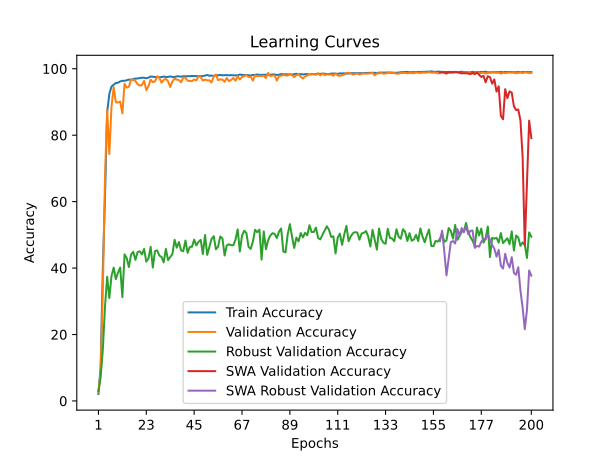

The data file committed next to this chart (first rows):
time; train_accuracy; train_loss; valid_accuracy; valid_loss; valid_accuracy_robust; valid_accuracy_swa; valid_accuracy_robust_swa
81,3177; 2,0979; 0,6137; 2,6437; 0,5544; 2,9483; 2,6437; 2,9483
158,9828; 10,2295; 0,5377; 8,8518; 0,4232; 7,0517; 8,8518; 7,0517
236,6752; 39,4614; 0,4536; 33,3289; 0,2760; 15,2759; 33,3289; 15,2759
311,3752; 61,1107; 0,3975; 66,9736; 0,2222; 28,2586; 66,9736; 28,2586
389,0497; 86,8868; 0,3609; 87,4786; 0,1644; 37,3793; 87,4786; 37,3793
464,9302; 92,3813; 0,3480; 74,3259; 0,1764; 30,9828; 74,3259; 30,9828
541,4017; 94,6271; 0,3417; 88,5703; 0,1266; 37,6379; 88,5703; 37,6379
620,5397; 95,2091; 0,3396; 94,4627; 0,1059; 40,1379; 94,4627; 40,1379
693,4200; 95,7122; 0,3383; 89,8987; 0,1248; 36,6552; 89,8987; 36,6552
775,4283; 95,7977; 0,3378; 89,8593; 0,1307; 38,6552; 89,8593; 38,6552
856,9598; 96,1857; 0,3367; 90,0960; 0,1194; 40,1552; 90,0960; 40,1552
949,8386; 96,3633; 0,3363; 86,5711; 0,1499; 31,2414; 86,5711; 31,2414
1041,5384; 96,3633; 0,3361; 95,4886; 0,1129; 44,1207; 95,4886; 44,1207
1127,6723; 96,5573; 0,3356; 94,3575; 0,1091; 42,9655; 94,3575; 42,9655
1205,5262; 96,7250; 0,3351; 94,5811; 0,1104; 40,3103; 94,5811; 40,3103
1301,6428; 96,7184; 0,3352; 96,8039; 0,1010; 44,0690; 96,8039; 44,0690
1391,0517; 96,8993; 0,3344; 96,6329; 0,1024; 44,8966; 96,6329; 44,8966
1470,3455; 97,0341; 0,3341; 96,3041; 0,1057; 42,4655; 96,3041; 42,4655
1547,9546; 97,0702; 0,3341; 95,3571; 0,1053; 44,8276; 95,3571; 44,8276
1641,4982; 97,1952; 0,3338; 94,9231; 0,1259; 45,0517; 94,9231; 45,0517
1740,4592; 97,3103; 0,3333; 95,1203; 0,1031; 44,1207; 95,1203; 44,1207
1819,7249; 97,2774; 0,3332; 96,3567; 0,1006; 45,7586; 96,3567; 45,7586
1907,6833; 97,1426; 0,3335; 93,5815; 0,1094; 41,9310; 93,5815; 41,9310
1984,8687; 97,3234; 0,3329; 94,7389; 0,1009; 42,8966; 94,7389; 42,8966
2061,3960; 97,6720; 0,3324; 96,7118; 0,1007; 46,3966; 96,7118; 46,3966
2138,0319; 97,5865; 0,3325; 95,9358; 0,1041; 40,1552; 95,9358; 40,1552
2215,2896; 97,5141; 0,3324; 96,2515; 0,0993; 45,1207; 96,2515; 45,1207
2293,6919; 97,4780; 0,3327; 97,7509; 0,0935; 45,3276; 97,7509; 45,3276
2367,9140; 97,4418; 0,3325; 97,1853; 0,0929; 43,7586; 97,1853; 43,7586
2449,0764; 97,5010; 0,3328; 95,8306; 0,0955; 43,3621; 95,8306; 43,3621
2525,7307; 97,6490; 0,3321; 96,6329; 0,0973; 41,7241; 96,6329; 41,7241
2604,2648; 97,5240; 0,3325; 96,9354; 0,0932; 45,7586; 96,9354; 45,7586
2681,2300; 97,5437; 0,3323; 96,2252; 0,0933; 42,3966; 96,2252; 42,3966
2759,4299; 97,6818; 0,3321; 94,5022; 0,0950; 43,3276; 94,5022; 43,3276
2839,0043; 97,5470; 0,3322; 96,1594; 0,0833; 44,2241; 96,1594; 44,2241
2915,6629; 97,4911; 0,3325; 97,0406; 0,0901; 48,5000; 97,0406; 48,5000
2993,2230; 97,7049; 0,3319; 96,7381; 0,0896; 46,1552; 96,7381; 46,1552
3076,3769; 97,7147; 0,3318; 96,5934; 0,0921; 47,8448; 96,5934; 47,8448
3153,0604; 97,6029; 0,3320; 95,9095; 0,0896; 45,3103; 95,9095; 45,3103
3229,6241; 97,7706; 0,3316; 97,3826; 0,0885; 45,0862; 97,3826; 45,0862
3306,3478; 97,7213; 0,3317; 97,3300; 0,0825; 48,2931; 97,3300; 48,2931
3384,8645; 97,7706; 0,3316; 96,3962; 0,0841; 44,5862; 96,3962; 44,5862
3462,8615; 97,7608; 0,3317; 96,3435; 0,0847; 46,3448; 96,3435; 46,3448
3539,8531; 97,8232; 0,3315; 96,2778; 0,0810; 46,4138; 96,2778; 46,4138
3626,5859; 97,7805; 0,3316; 96,7776; 0,0831; 48,5517; 96,7776; 48,5517
3703,8392; 97,7739; 0,3317; 96,4882; 0,0862; 46,8276; 96,4882; 46,8276
3781,2628; 97,7509; 0,3316; 97,7509; 0,0814; 47,8793; 97,7509; 47,8793
3859,0982; 97,7542; 0,3315; 97,5141; 0,0818; 48,5000; 97,5141; 48,5000
3942,1582; 97,7936; 0,3314; 96,4225; 0,0865; 44,2241; 96,4225; 44,2241
4020,0978; 97,9515; 0,3309; 96,7381; 0,0832; 49,9483; 96,7381; 49,9483
4097,2916; 98,1192; 0,3306; 96,5277; 0,0767; 43,9655; 96,5277; 43,9655
4176,4539; 97,8923; 0,3311; 96,5014; 0,0765; 46,4483; 96,5014; 46,4483
4252,9272; 97,9383; 0,3312; 95,8832; 0,0822; 48,7759; 95,8832; 48,7759
4330,3682; 97,8331; 0,3313; 97,7114; 0,0784; 49,5862; 97,7114; 49,5862
4409,3870; 98,0435; 0,3308; 98,2375; 0,0743; 45,6552; 98,2375; 45,6552
4489,3710; 98,0304; 0,3309; 96,5803; 0,0850; 46,4655; 96,5803; 46,4655
4565,8440; 98,1422; 0,3307; 96,8039; 0,0792; 49,5000; 96,8039; 49,5000
4641,9708; 98,0008; 0,3310; 96,7381; 0,0798; 48,9138; 96,7381; 48,9138
4718,6890; 98,0830; 0,3307; 96,0542; 0,0828; 43,7931; 96,0542; 43,7931
4807,5950; 98,0830; 0,3307; 97,2248; 0,0852; 46,8276; 97,2248; 46,8276
... 140 more rows
